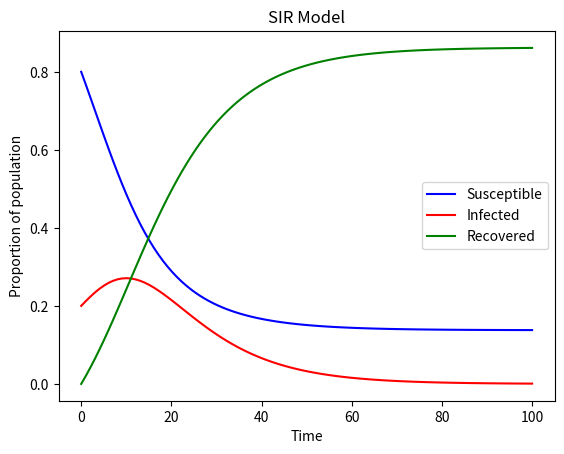

This figure's Python source:
import numpy as np
import matplotlib.pyplot as plt

def SIR_model(init_vals, params, t): 
    S_0, I_0, R_0 = init_vals
    S, I, R = [S_0], [I_0], [R_0]
    alpha, beta = params
    dt = t[1] - t[0]
    for _ in t[1:]:
        next_S = S[-1] - (alpha * S[-1] * I[-1]) * dt
        next_I = I[-1] + (alpha * S[-1] * I[-1] - beta * I[-1]) * dt
        next_R = R[-1] + (beta * I[-1]) * dt
        S.append(next_S)
        I.append(next_I)
        R.append(next_R)
    return S, I, R

# Example usage
alpha = 0.2
beta = 0.1
init_vals = 1 - alpha, alpha, 0
params = alpha, beta
t = np.linspace(0, 100, 100)
S, I, R = SIR_model(init_vals, params, t)

plt.plot(t, S, 'b', label='Susceptible')
plt.plot(t, I, 'r', label='Infected')
plt.plot(t, R, 'g', label='Recovered')
plt.xlabel('Time')
plt.ylabel('Proportion of population')
plt.title('SIR Model')
plt.legend()
plt.show()
